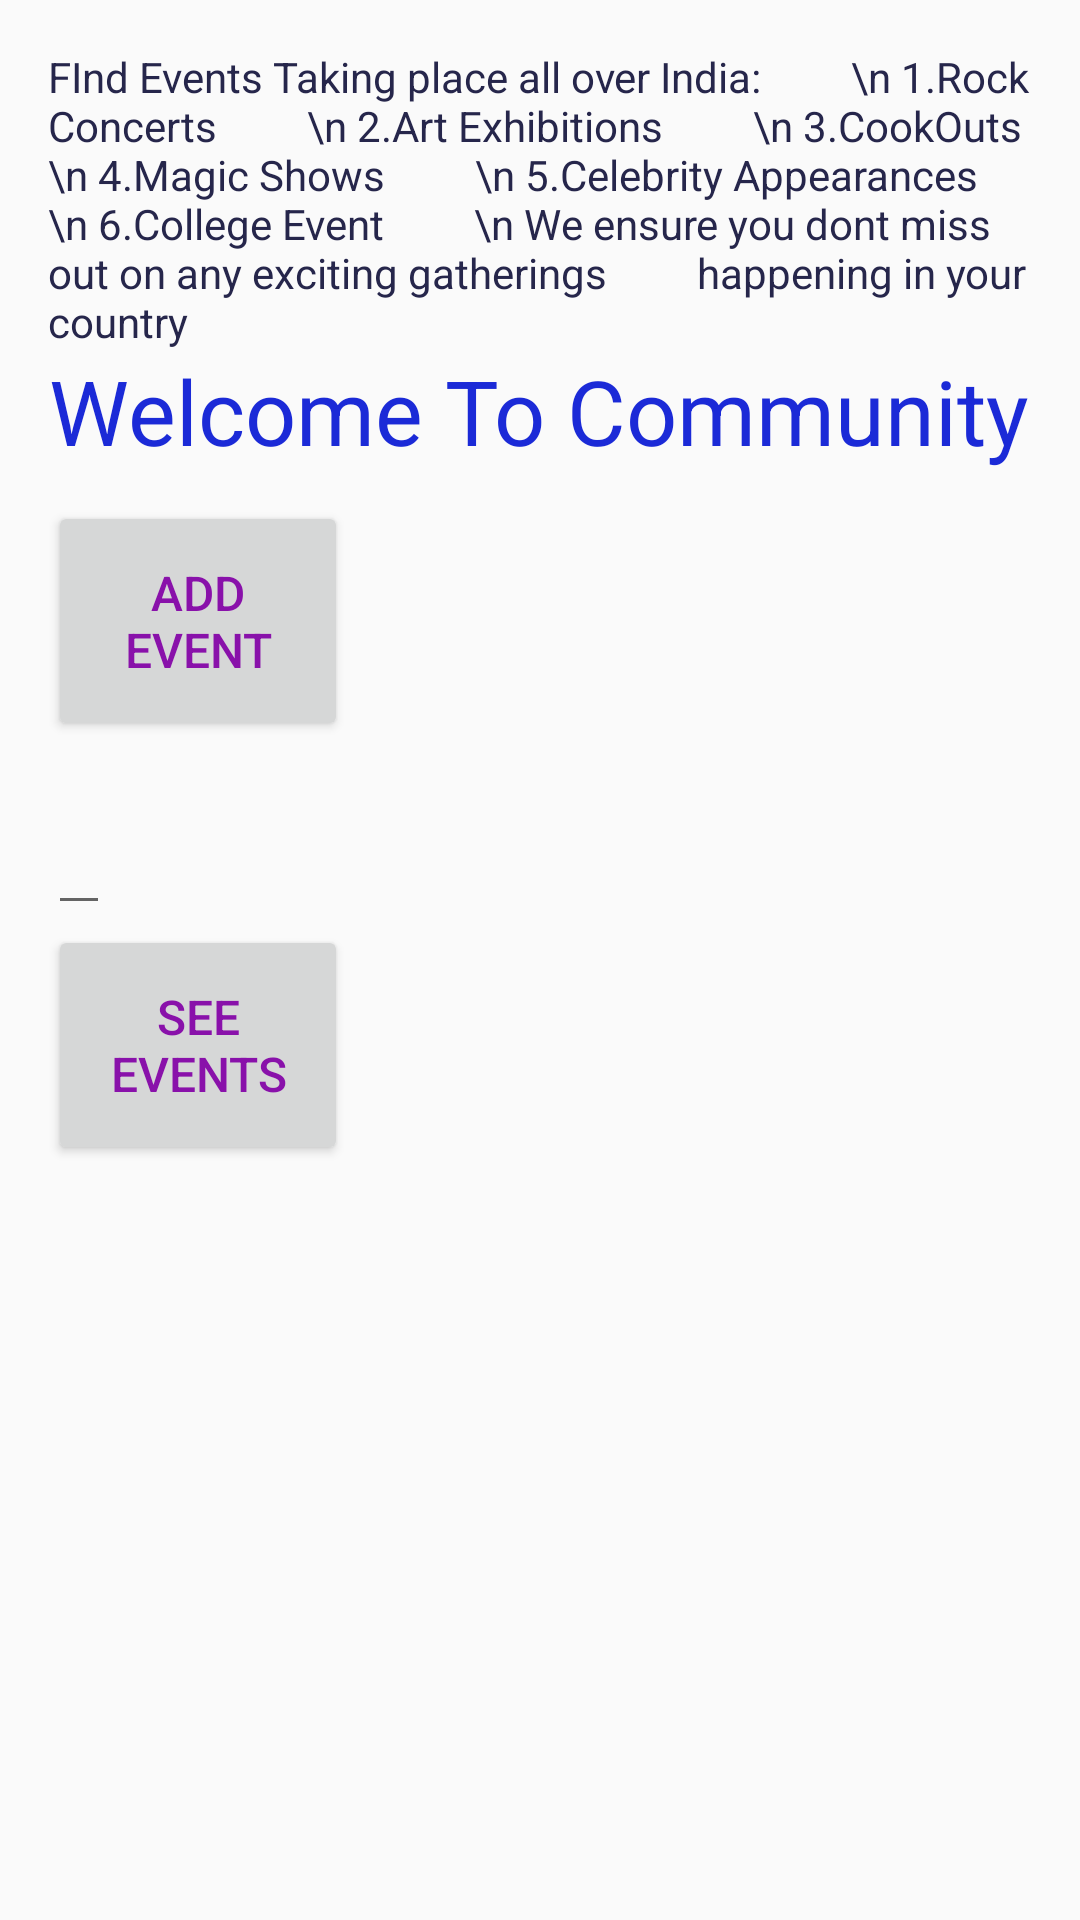

Write the Android layout XML for this screen, with the resource values it uses.
<!-- AndroidManifest.xml: application theme AppTheme -->
<!-- res/layout/mona_content_main.xml -->
<?xml version="1.0" encoding="utf-8"?>
<LinearLayout xmlns:android="http://schemas.android.com/apk/res/android"
    xmlns:app="http://schemas.android.com/apk/res-auto"
    xmlns:tools="http://schemas.android.com/tools"
    android:id="@+id/content_main"
    android:layout_width="match_parent"
    android:layout_height="match_parent"
    android:paddingBottom="@dimen/activity_vertical_margin"
    android:paddingLeft="@dimen/activity_horizontal_margin"
    android:paddingRight="@dimen/activity_horizontal_margin"
    android:paddingTop="@dimen/activity_vertical_margin"
    app:layout_behavior="@string/appbar_scrolling_view_behavior"
    android:background="@drawable/background"
    tools:context="com.example.ms.finalprojectmca.mona.MainActivity"
    tools:showIn="@layout/mona_activity_main"
    android:orientation="vertical">


    <TextView
        android:layout_width="match_parent"
        android:layout_height="wrap_content"
        android:text="FInd Events Taking place all over India:
        \n 1.Rock Concerts
        \n 2.Art Exhibitions
        \n 3.CookOuts
        \n 4.Magic Shows
        \n 5.Celebrity Appearances
        \n 6.College Event
        \n We ensure you dont miss out on any exciting gatherings
        happening in your country"
        android:textColor="#26264B"/>


    <TextView
        android:layout_width="wrap_content"
        android:layout_height="wrap_content"
        android:layout_gravity="center"
        android:paddingBottom="10dp"
        android:textSize="30dp"
        android:text="Welcome To Community"
        android:textColor="#1b2ad7"
        android:id="@+id/welcome"/>
    
    <Button
        android:layout_width="100dp"
        android:layout_height="80dp"
        android:text="Add Event"
        android:textColor="#8911aa"
        android:textSize="16sp"
        android:id="@+id/add"
        android:layout_marginBottom="20dp"
        />/>


    <EditText
        android:layout_width="wrap_content"
        android:layout_height="wrap_content"
        android:text=""
        android:id="@+id/Type"/>


    <Button
        android:layout_width="100dp"
        android:layout_height="80dp"
        android:text="See Events"
        android:textColor="#8911aa"
        android:textSize="16sp"
        android:id="@+id/show"
        android:layout_marginBottom="20dp"
        />


</LinearLayout>
<!-- res/layout/mona_activity_main.xml (included above) -->
<?xml version="1.0" encoding="utf-8"?>
<android.support.design.widget.CoordinatorLayout xmlns:android="http://schemas.android.com/apk/res/android"
    xmlns:app="http://schemas.android.com/apk/res-auto"
    xmlns:tools="http://schemas.android.com/tools"
    android:layout_width="match_parent"
    android:layout_height="match_parent"
    android:fitsSystemWindows="true"
    android:background="@drawable/background"
    tools:context="com.example.ms.finalprojectmca.mona.MainActivity">

    <android.support.design.widget.AppBarLayout
        android:layout_width="match_parent"
        android:layout_height="wrap_content"
        android:theme="@style/AppTheme.AppBarOverlay">

        <android.support.v7.widget.Toolbar
            android:id="@+id/toolbar"
            android:layout_width="match_parent"
            android:layout_height="?attr/actionBarSize"
            android:background="?attr/colorPrimary"
            app:popupTheme="@style/AppTheme.PopupOverlay" />

    </android.support.design.widget.AppBarLayout>

    <include layout="@layout/mona_content_main" />

    <android.support.design.widget.FloatingActionButton
        android:id="@+id/fab"
        android:layout_width="wrap_content"
        android:layout_height="wrap_content"
        android:layout_gravity="bottom|end"
        android:layout_margin="@dimen/fab_margin"
        app:srcCompat="@android:drawable/ic_dialog_email" />


</android.support.design.widget.CoordinatorLayout>
<!-- resources referenced by this layout -->
<resources>
  <dimen name="activity_horizontal_margin">16dp</dimen>
  <dimen name="activity_vertical_margin">16dp</dimen>
  <dimen name="fab_margin">16dp</dimen>
  <style name="AppTheme.AppBarOverlay" parent="ThemeOverlay.AppCompat.Dark.ActionBar" />
  <style name="AppTheme.PopupOverlay" parent="ThemeOverlay.AppCompat.Light" />
  <style name="AppTheme" parent="Theme.AppCompat.Light.DarkActionBar">
          
          <item name="colorPrimary">@color/colorPrimary</item>
          <item name="colorPrimaryDark">@color/colorAccent</item>
          <item name="colorAccent">@color/colorAccent</item>
  
          <item name="windowActionBar">false</item>
          <item name="windowNoTitle">true</item>
      </style>
  <color name="colorPrimary">#3f4db5</color>
  <color name="colorAccent">#4076ff</color>
</resources>
